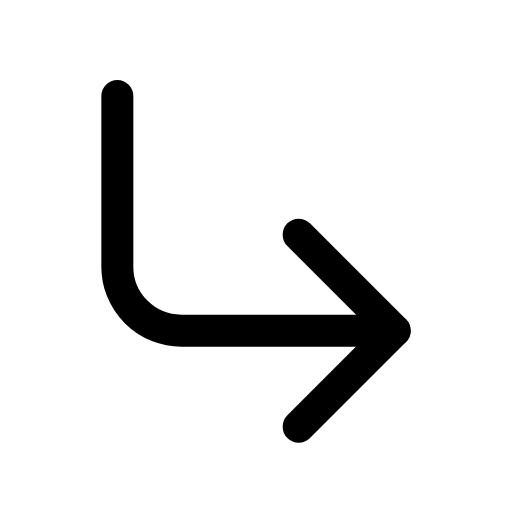
t = 0.00 s
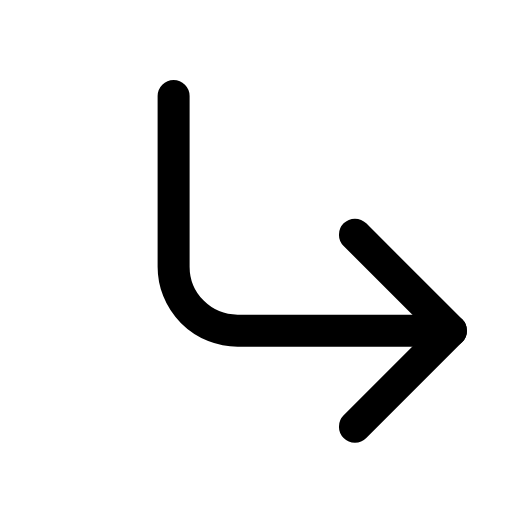
t = 0.14 s
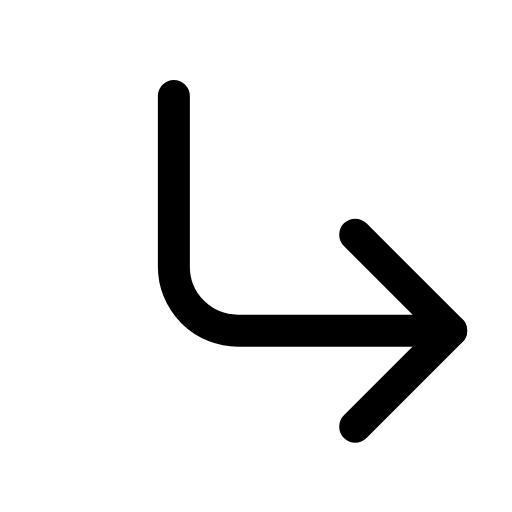
t = 0.21 s
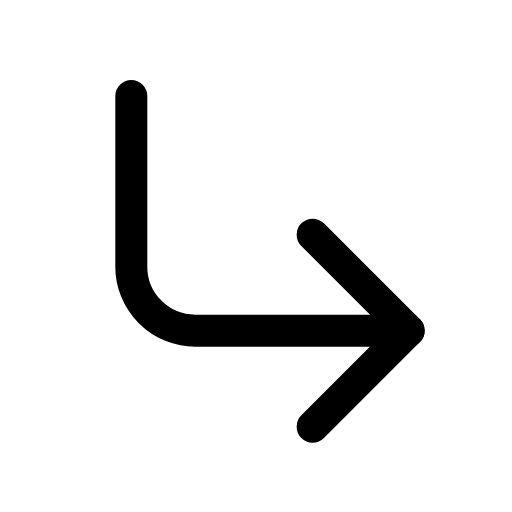
t = 0.39 s
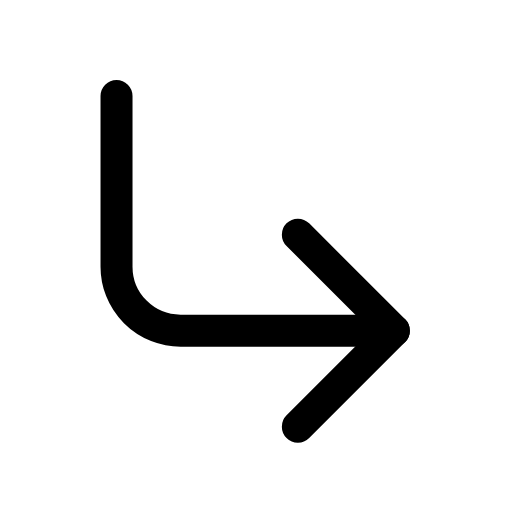
t = 0.49 s
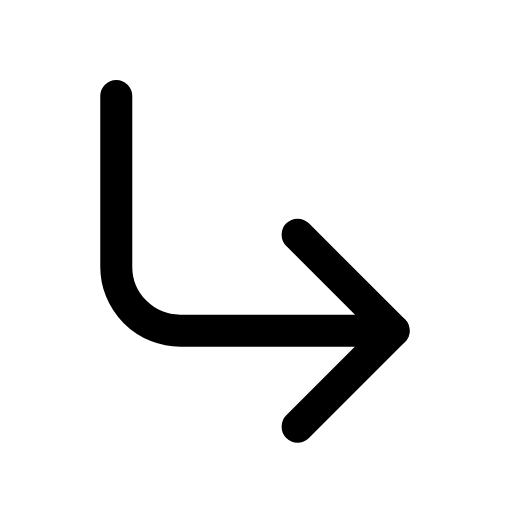
t = 0.60 s

The animated SVG that drew these frames (rendered in a browser with its animation timeline set to each time). Animation: 1 CSS @keyframes rule; one cycle of 0.70 s, repeats indefinitely.

<svg xmlns="http://www.w3.org/2000/svg" viewBox="0 0 24 24" width="24" height="24" class="rd-a-corner-down-right" data-rd-animate="hover"><style>.rd-a-corner-down-right{overflow:visible}.rd-a-corner-down-right *{transform-box:view-box}@media (prefers-reduced-motion:no-preference){.rd-a-corner-down-right[data-rd-animate="hover"]:hover .a,:hover>.rd-a-corner-down-right[data-rd-animate="parent"] .a,.rd-a-corner-down-right[data-rd-animate="play"] .a,.rd-a-corner-down-right[data-rd-animate="loop"] .a{animation:rd-corner-down-right-m calc(0.7s*var(--rd-speed,1)) cubic-bezier(.34,1.3,.5,1)}.rd-a-corner-down-right[data-rd-animate="loop"] *{animation-iteration-count:infinite!important}@keyframes rd-corner-down-right-m{0%,100%{translate:0 0}40%{translate:2.6px 0}}}</style><g fill="none" stroke="currentColor" stroke-linecap="round" stroke-linejoin="round" stroke-width="1.5"><g class="a"><path d="M5.5 4.5v8a3 3 0 0 0 3 3h10"/><path d="M14 11l4.5 4.5L14 20"/></g></g></svg>
